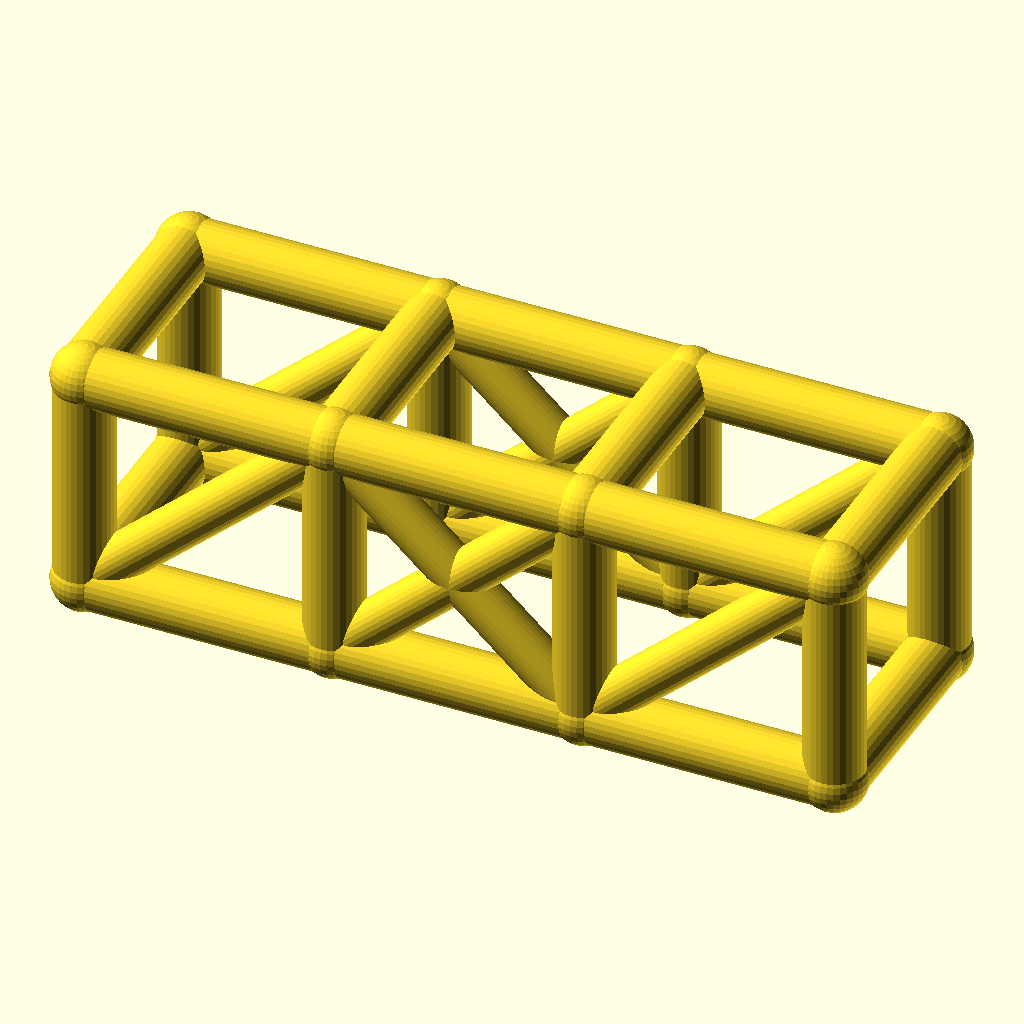
Cell 1: rendered with the file's own defaults.
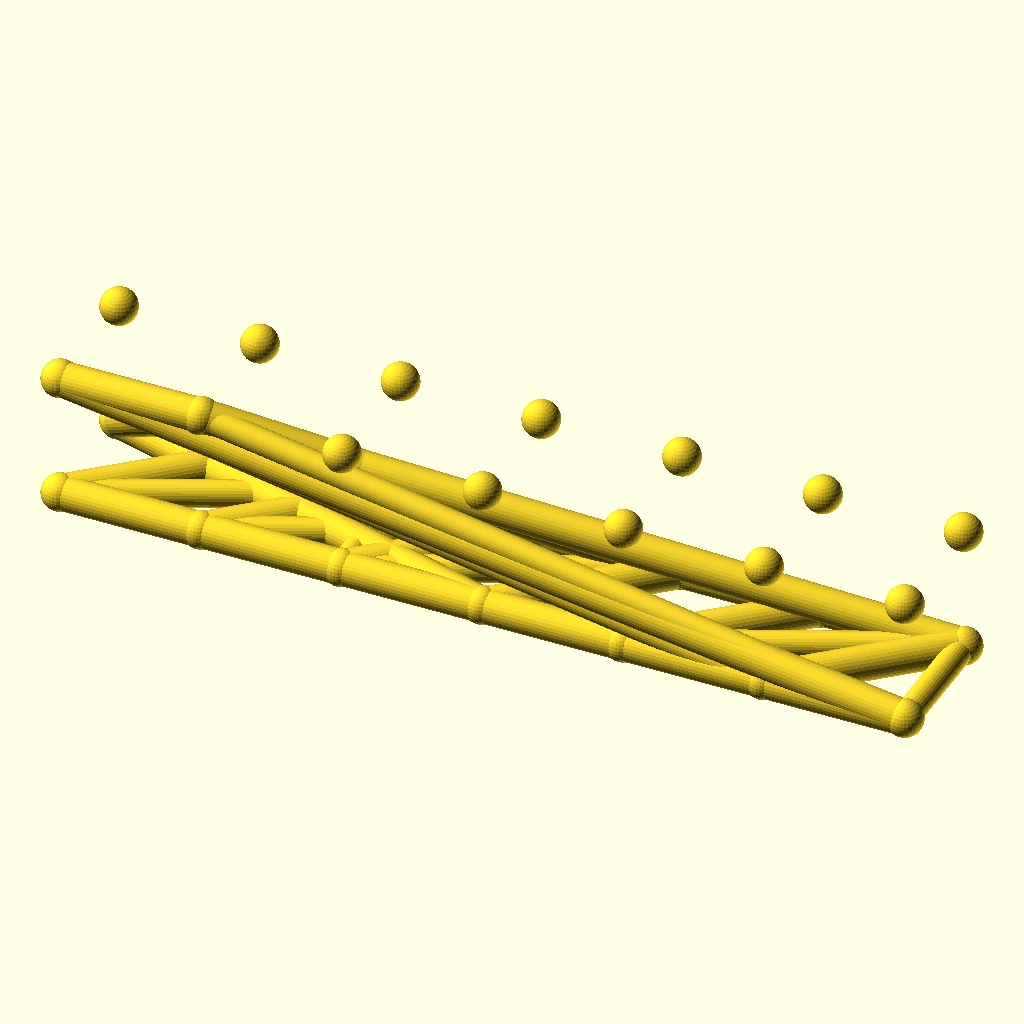
Cell 2 — bays set to 6, the other parameters unchanged.
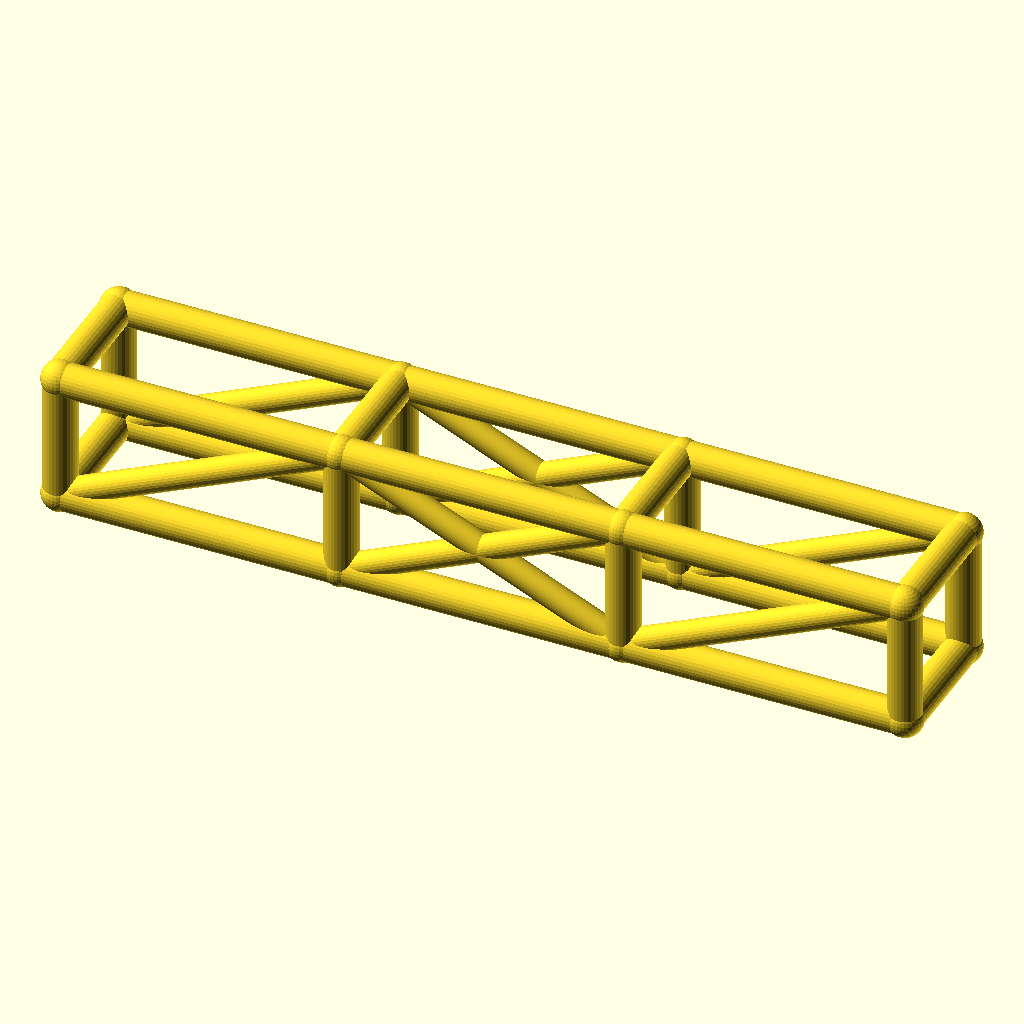
Cell 3: the same model with bay_l = 76.
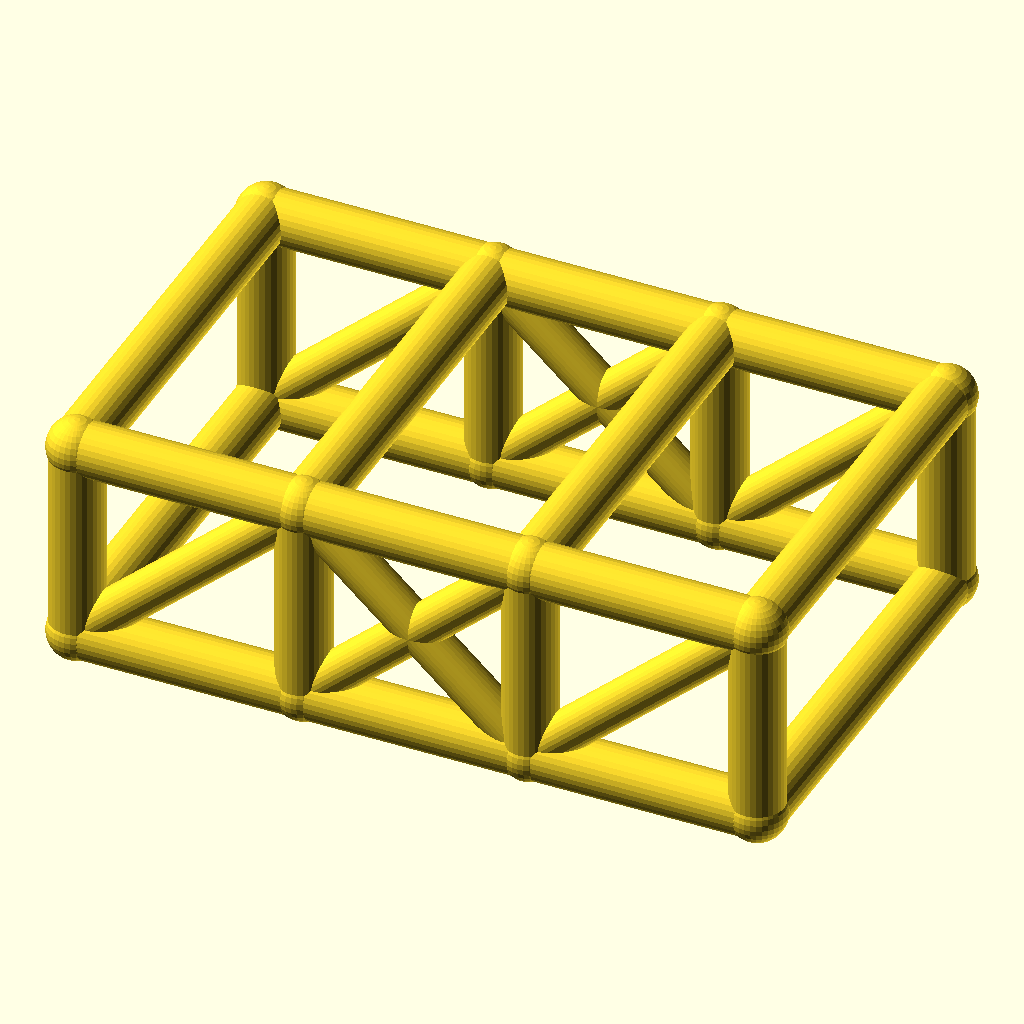
Cell 4 — cage_w set to 68, the other parameters unchanged.
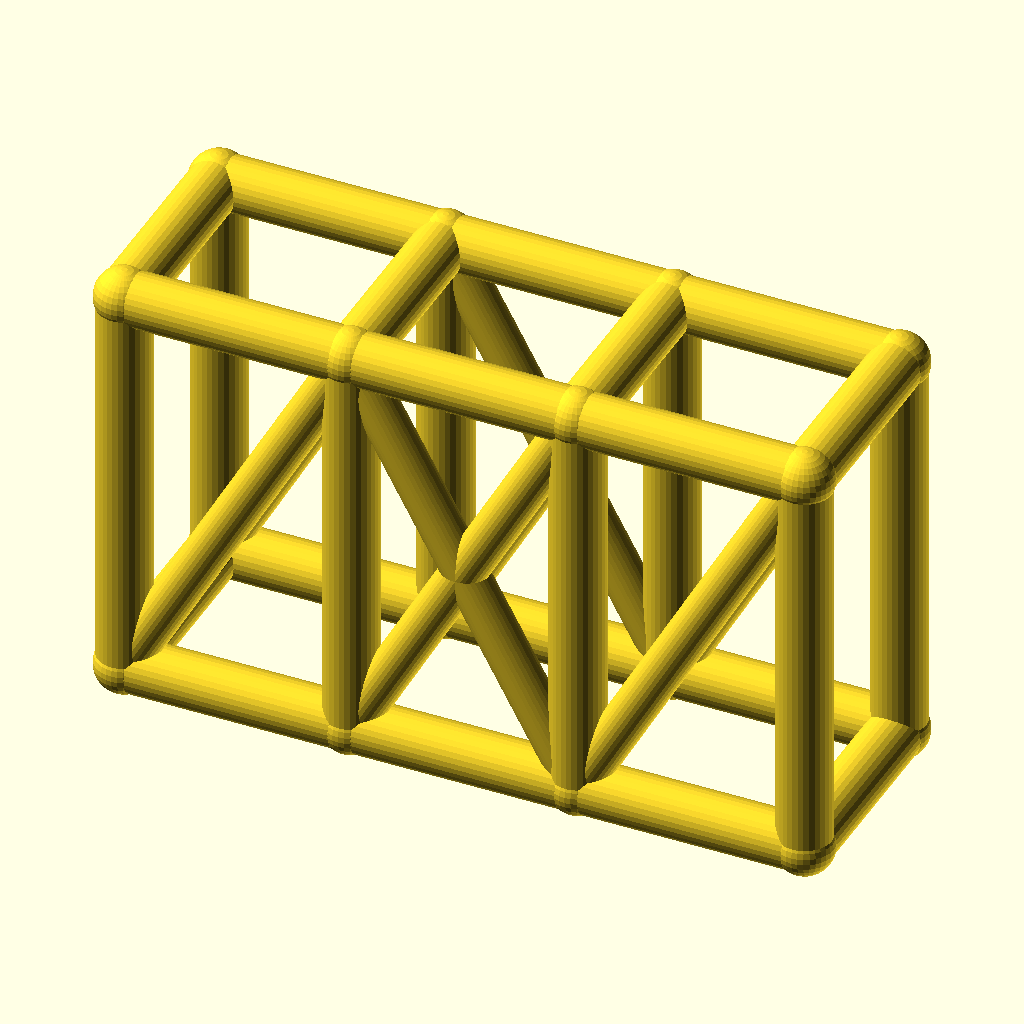
Cell 5 — cage_h set to 68, the other parameters unchanged.
All cells are drawn from the same view direction (rotation 55°, 0°, 25°, orthographic, colour scheme Cornfield), but the view is re-fitted for each cell, so position and scale can differ between cells as well as the parameter.
Source of the model, optional_data/data/wire2/rollcages/scene_0068.scad:
$fn = 32;

// ----------------------------------------------------------------------
// Roll cage: 3 bays x 2 sections, bays 38 mm, 34 x 34 mm section
// ----------------------------------------------------------------------

// --- parameters (mm) ---
bays = 3;                 // number of bays along X
sections = 2;             // levels of the cage
bay_l = 38;               // bay length, X
cage_w = 34;              // cage width, Y
cage_h = 34;              // cage height, Z
rail_r = 4.5;             // rail and hoop radius
diag_r = 3.5;             // diagonal brace radius
joint_r = 4.9;            // joint ball radius

bbox_x = bays * bay_l + 2 * joint_r;  // overall X, joints included
bbox_y = cage_w + 2 * joint_r;  // overall Y, joints included
bbox_z = cage_h + 2 * joint_r;  // overall Z, joints included
rail_d = 2 * rail_r;  // rail stock diameter
diag_d = 2 * diag_r;  // diagonal stock diameter
joint_d = 2 * joint_r;  // joint ball diameter
cage_l = bays * bay_l;  // overall cage length
nodes = [for (lvl = [0, 1], side = [0, 1], st = [0 : bays]) [st * bay_l, side * cage_w, lvl * cage_h]];

module member(a, b, r) {
  /* round stock from joint a to joint b, ends buried in the joint balls */
  d = b - a;
  length = norm(d);
  translate(a) rotate([0, acos(d[2] / length), atan2(d[1], d[0])])
    cylinder(h = length, r = r);
}

module joint(p, r) {
  /* ball at the joint centre, fatter than every member meeting there */
  translate(p) sphere(r = r);
}

/* members - each call is one graph edge */
member(nodes[0], nodes[1], rail_r);
member(nodes[1], nodes[2], rail_r);
member(nodes[2], nodes[3], rail_r);
member(nodes[4], nodes[5], rail_r);
member(nodes[5], nodes[6], rail_r);
member(nodes[6], nodes[7], rail_r);
member(nodes[8], nodes[9], rail_r);
member(nodes[9], nodes[10], rail_r);
member(nodes[10], nodes[11], rail_r);
member(nodes[12], nodes[13], rail_r);
member(nodes[13], nodes[14], rail_r);
member(nodes[14], nodes[15], rail_r);
member(nodes[0], nodes[8], rail_r);
member(nodes[1], nodes[9], rail_r);
member(nodes[2], nodes[10], rail_r);
member(nodes[3], nodes[11], rail_r);
member(nodes[4], nodes[12], rail_r);
member(nodes[5], nodes[13], rail_r);
member(nodes[6], nodes[14], rail_r);
member(nodes[7], nodes[15], rail_r);
member(nodes[8], nodes[12], rail_r);
member(nodes[9], nodes[13], rail_r);
member(nodes[10], nodes[14], rail_r);
member(nodes[11], nodes[15], rail_r);
member(nodes[0], nodes[4], rail_r);
member(nodes[3], nodes[7], rail_r);
member(nodes[0], nodes[9], diag_r);
member(nodes[1], nodes[10], diag_r);
member(nodes[9], nodes[2], diag_r);
member(nodes[2], nodes[11], diag_r);
member(nodes[4], nodes[13], diag_r);
member(nodes[5], nodes[14], diag_r);
member(nodes[13], nodes[6], diag_r);
member(nodes[6], nodes[15], diag_r);

/* joint balls */
for (p = nodes) joint(p, joint_r);
Customizer parameters (derived from the source; name, type, default, range or options):
bays: number, default 3
sections: number, default 2
bay_l: number, default 38
cage_w: number, default 34
cage_h: number, default 34
rail_r: number, default 4.5
diag_r: number, default 3.5
joint_r: number, default 4.9
